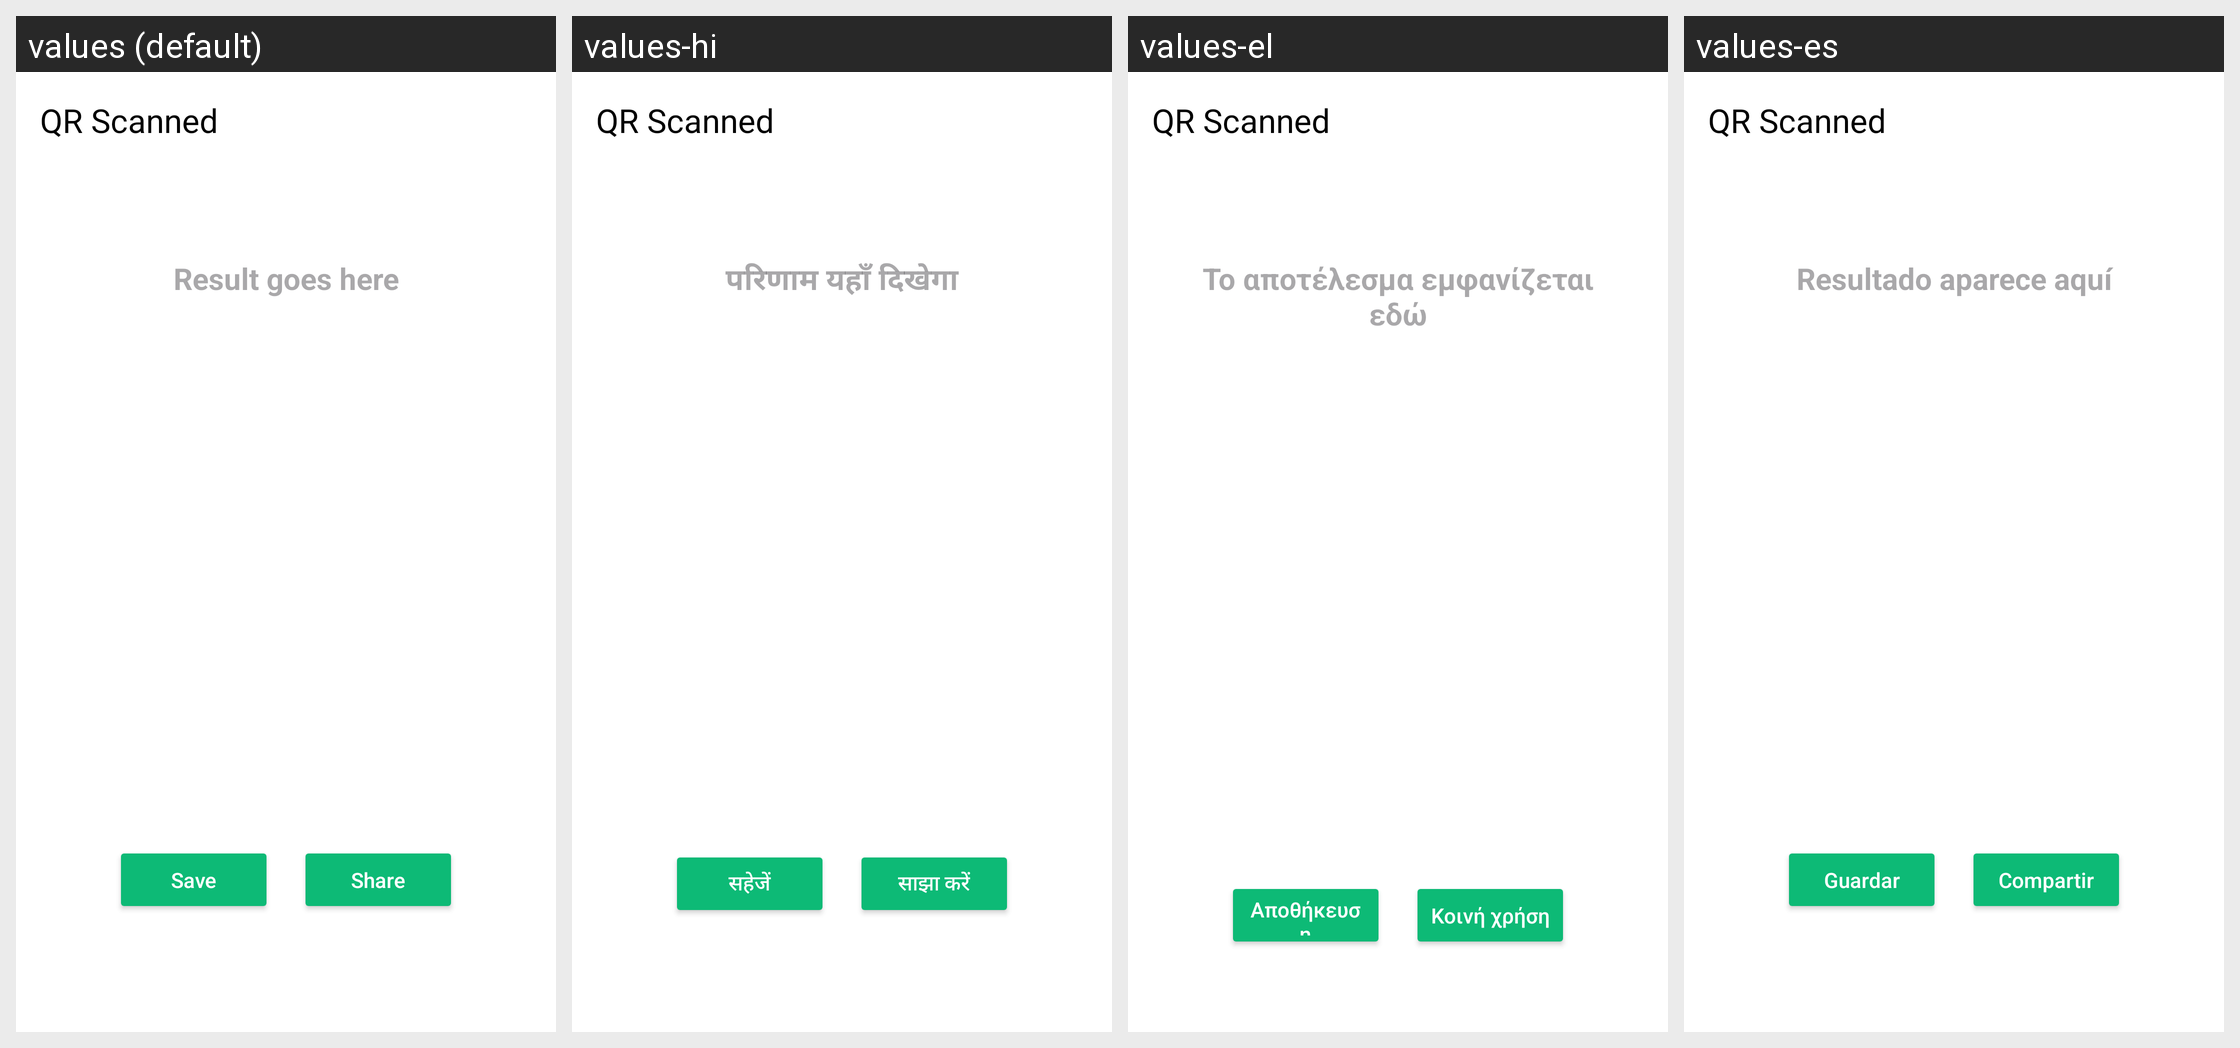

The same Android screen rendered under several of its app's locales, left to right. List the strings drawn on it with the default value and each locale's translation.
Android screen res/layout/fragment_q_r_result.xml rendered under 4 locales, left to right: values (default), values-hi, values-el, values-es. Device: Nexus 5 (rendered at 1080×1920; each locale shown at half size, 540×960, under a caption strip naming it); theme Theme.QRCodeScanner.
Other locales in the repository, not shown: values-de.
Strings drawn on this screen, with the default value and each locale's value (text and hints the layout hard-codes, and strings that could not be matched under every locale, appear in the picture but are not listed):

result_goes_here
  values: Result goes here
  values-hi: परिणाम यहाँ दिखेगा
  values-el: Το αποτέλεσμα εμφανίζεται εδώ
  values-es: Resultado aparece aquí

saveqrscaned
  values: Save
  values-hi: सहेजें
  values-el: Αποθήκευση
  values-es: Guardar

share_qrscanned
  values: Share
  values-hi: साझा करें
  values-el: Κοινή χρήση
  values-es: Compartir
